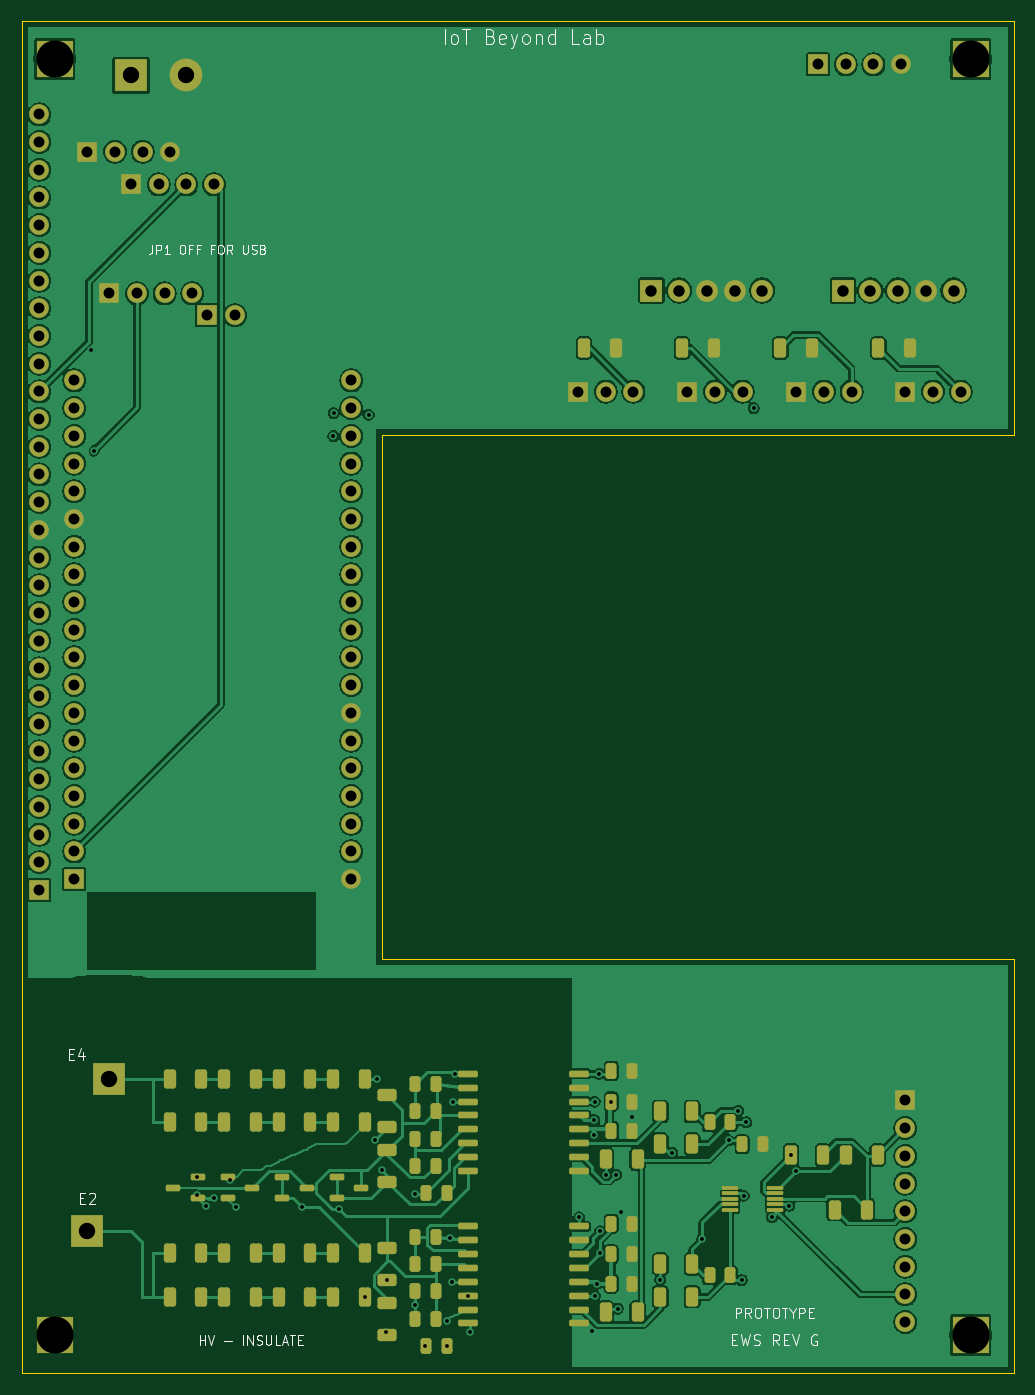
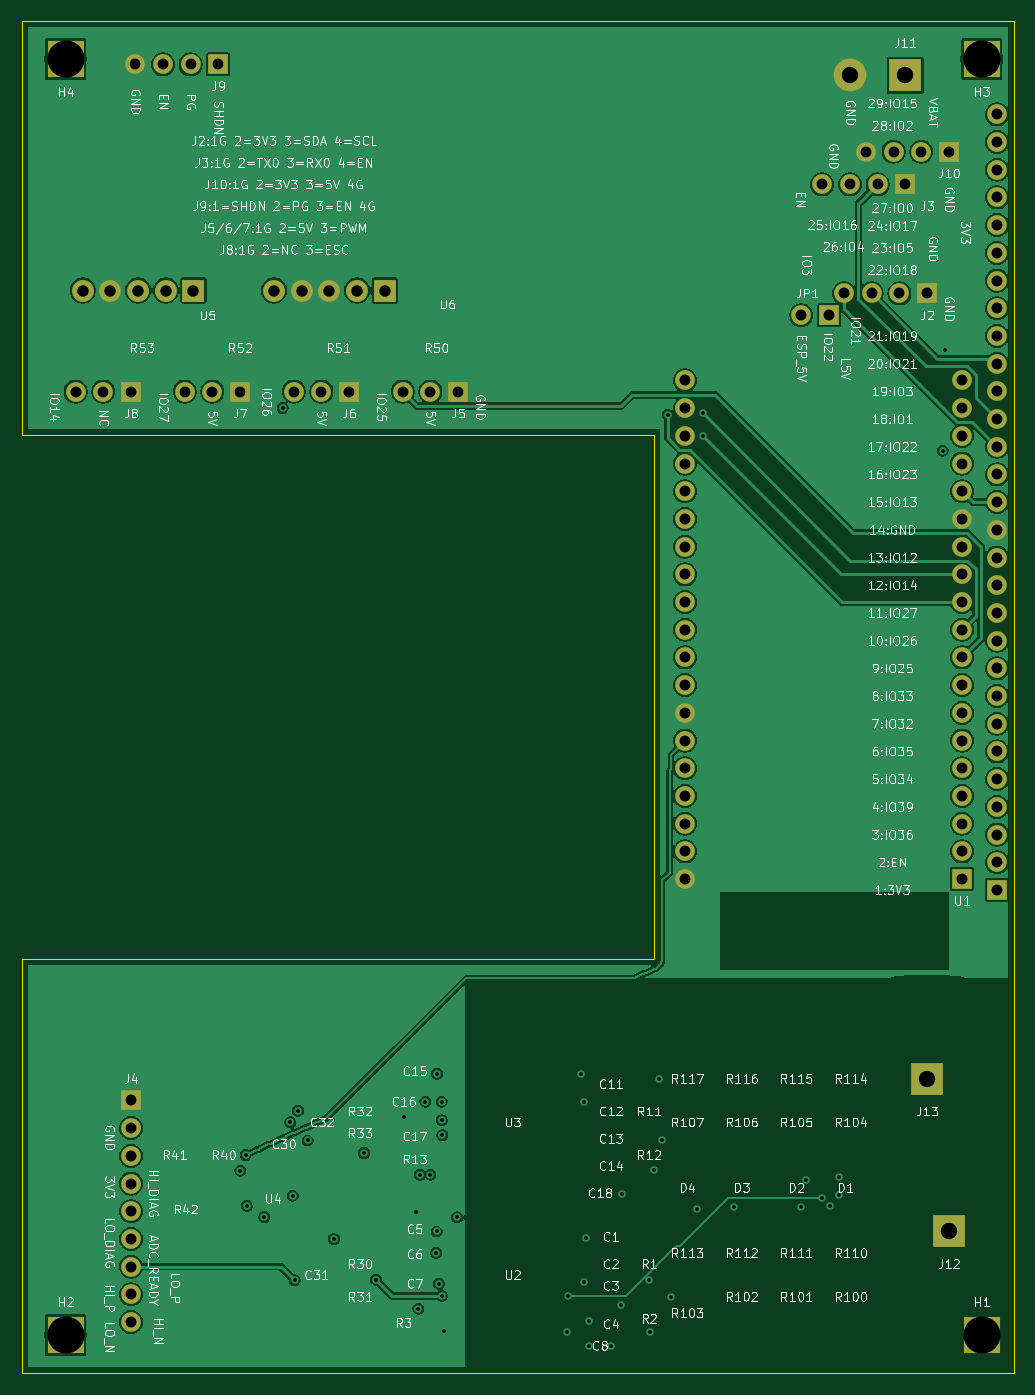
Circuit board: 10 layer files. Board 91.0 x 124.0 mm.
- bottom_copper: EWS_RevG-B_Cu.gbl (217954 bytes)
- bottom_mask: EWS_RevG-B_Mask.gbs (4212 bytes)
- bottom_silk: EWS_RevG-B_Silkscreen.gbo (297835 bytes)
- outline: EWS_RevG-Edge_Cuts.gm1 (890 bytes)
- top_copper: EWS_RevG-F_Cu.gtl (276265 bytes)
- top_mask: EWS_RevG-F_Mask.gts (10713 bytes)
- paste: EWS_RevG-F_Paste.gtp (6936 bytes)
- top_silk: EWS_RevG-F_Silkscreen.gto (22039 bytes)
- drill: EWS_RevG-NPTH.drl (380 bytes)
- drill: EWS_RevG-PTH.drl (3011 bytes)

=== bottom_copper: EWS_RevG-B_Cu.gbl (217954 bytes, source omitted) ===
=== bottom_mask: EWS_RevG-B_Mask.gbs ===
%TF.GenerationSoftware,KiCad,Pcbnew,10.0.6*%
%TF.CreationDate,2026-10-02T23:11:09+08:00*%
%TF.ProjectId,EWS_RevG,4557535f-5265-4764-972e-6b696361645f,G-PROTOTYPE*%
%TF.SameCoordinates,Original*%
%TF.FileFunction,Soldermask,Bot*%
%TF.FilePolarity,Negative*%
%FSLAX46Y46*%
G04 Gerber Fmt 4.6, Leading zero omitted, Abs format (unit mm)*
G04 Created by KiCad (PCBNEW 10.0.6) date 2026-10-02 23:11:09*
%MOMM*%
%LPD*%
G01*
G04 APERTURE LIST*
%ADD10R,3.400000X3.400000*%
%ADD11R,3.000000X3.000000*%
%ADD12C,3.000000*%
%ADD13R,1.800000X1.800000*%
%ADD14C,1.800000*%
%ADD15R,2.000000X2.000000*%
%ADD16C,2.000000*%
G04 APERTURE END LIST*
D10*
%TO.C,H1*%
X33000000Y-158500000D03*
%TD*%
D11*
%TO.C,J11*%
X40000000Y-43000000D03*
D12*
X45080000Y-43000000D03*
%TD*%
D13*
%TO.C,J6*%
X91000000Y-72000000D03*
D14*
X93540000Y-72000000D03*
X96080000Y-72000000D03*
%TD*%
D13*
%TO.C,J4*%
X111000000Y-137000000D03*
D14*
X111000000Y-139540000D03*
X111000000Y-142080000D03*
X111000000Y-144620000D03*
X111000000Y-147160000D03*
X111000000Y-149700000D03*
X111000000Y-152240000D03*
X111000000Y-154780000D03*
X111000000Y-157320000D03*
%TD*%
D15*
%TO.C,U5*%
X105270000Y-62730000D03*
D16*
X107810000Y-62730000D03*
X110350000Y-62730000D03*
X112890000Y-62730000D03*
X115430000Y-62730000D03*
%TD*%
D11*
%TO.C,J13*%
X38000000Y-135000000D03*
%TD*%
D10*
%TO.C,H2*%
X117000000Y-158500000D03*
%TD*%
D13*
%TO.C,J10*%
X36000000Y-50000000D03*
D14*
X38540000Y-50000000D03*
X41080000Y-50000000D03*
X43620000Y-50000000D03*
%TD*%
D13*
%TO.C,U1*%
X34800000Y-116700000D03*
D14*
X34800000Y-114160000D03*
X34800000Y-111620000D03*
X34800000Y-109080000D03*
X34800000Y-106540000D03*
X34800000Y-104000000D03*
X34800000Y-101460000D03*
X34800000Y-98920000D03*
X34800000Y-96380000D03*
X34800000Y-93840000D03*
X34800000Y-91300000D03*
X34800000Y-88760000D03*
X34800000Y-86220000D03*
X34800000Y-83680000D03*
X34800000Y-81140000D03*
X34800000Y-78600000D03*
X34800000Y-76060000D03*
X34800000Y-73520000D03*
X34800000Y-70980000D03*
X60200000Y-116700000D03*
X60200000Y-114160000D03*
X60200000Y-111620000D03*
X60200000Y-109080000D03*
X60200000Y-106540000D03*
X60200000Y-104000000D03*
X60200000Y-101460000D03*
X60200000Y-98920000D03*
X60200000Y-96380000D03*
X60200000Y-93840000D03*
X60200000Y-91300000D03*
X60200000Y-88760000D03*
X60200000Y-86220000D03*
X60200000Y-83680000D03*
X60200000Y-81140000D03*
X60200000Y-78600000D03*
X60200000Y-76060000D03*
X60200000Y-73520000D03*
X60200000Y-70980000D03*
%TD*%
D13*
%TO.C,J1*%
X31600000Y-117700000D03*
D14*
X31600000Y-115160000D03*
X31600000Y-112620000D03*
X31600000Y-110080000D03*
X31600000Y-107540000D03*
X31600000Y-105000000D03*
X31600000Y-102460000D03*
X31600000Y-99920000D03*
X31600000Y-97380000D03*
X31600000Y-94840000D03*
X31600000Y-92300000D03*
X31600000Y-89760000D03*
X31600000Y-87220000D03*
X31600000Y-84680000D03*
X31600000Y-82140000D03*
X31600000Y-79600000D03*
X31600000Y-77060000D03*
X31600000Y-74520000D03*
X31600000Y-71980000D03*
X31600000Y-69440000D03*
X31600000Y-66900000D03*
X31600000Y-64360000D03*
X31600000Y-61820000D03*
X31600000Y-59280000D03*
X31600000Y-56740000D03*
X31600000Y-54200000D03*
X31600000Y-51660000D03*
X31600000Y-49120000D03*
X31600000Y-46580000D03*
%TD*%
D10*
%TO.C,H3*%
X33000000Y-41500000D03*
%TD*%
D13*
%TO.C,J9*%
X103000000Y-42000000D03*
D14*
X105540000Y-42000000D03*
X108080000Y-42000000D03*
X110620000Y-42000000D03*
%TD*%
D13*
%TO.C,J2*%
X38000000Y-63000000D03*
D14*
X40540000Y-63000000D03*
X43080000Y-63000000D03*
X45620000Y-63000000D03*
%TD*%
D13*
%TO.C,J8*%
X111000000Y-72000000D03*
D14*
X113540000Y-72000000D03*
X116080000Y-72000000D03*
%TD*%
D13*
%TO.C,J3*%
X40000000Y-53000000D03*
D14*
X42540000Y-53000000D03*
X45080000Y-53000000D03*
X47620000Y-53000000D03*
%TD*%
D15*
%TO.C,U6*%
X87730000Y-62730000D03*
D16*
X90270000Y-62730000D03*
X92810000Y-62730000D03*
X95350000Y-62730000D03*
X97890000Y-62730000D03*
%TD*%
D13*
%TO.C,J5*%
X81000000Y-72000000D03*
D14*
X83540000Y-72000000D03*
X86080000Y-72000000D03*
%TD*%
D10*
%TO.C,H4*%
X117000000Y-41500000D03*
%TD*%
D11*
%TO.C,J12*%
X36000000Y-149000000D03*
%TD*%
D13*
%TO.C,JP1*%
X47000000Y-65000000D03*
D14*
X49540000Y-65000000D03*
%TD*%
D13*
%TO.C,J7*%
X101000000Y-72000000D03*
D14*
X103540000Y-72000000D03*
X106080000Y-72000000D03*
%TD*%
M02*

=== bottom_silk: EWS_RevG-B_Silkscreen.gbo (297835 bytes, source omitted) ===
=== outline: EWS_RevG-Edge_Cuts.gm1 ===
%TF.GenerationSoftware,KiCad,Pcbnew,10.0.6*%
%TF.CreationDate,2026-10-02T23:11:09+08:00*%
%TF.ProjectId,EWS_RevG,4557535f-5265-4764-972e-6b696361645f,G-PROTOTYPE*%
%TF.SameCoordinates,Original*%
%TF.FileFunction,Profile,NP*%
%FSLAX46Y46*%
G04 Gerber Fmt 4.6, Leading zero omitted, Abs format (unit mm)*
G04 Created by KiCad (PCBNEW 10.0.6) date 2026-10-02 23:11:09*
%MOMM*%
%LPD*%
G01*
G04 APERTURE LIST*
%TA.AperFunction,Profile*%
%ADD10C,0.050000*%
%TD*%
G04 APERTURE END LIST*
D10*
X30000000Y-38000000D02*
X30000000Y-162000000D01*
X30000000Y-162000000D02*
X121000000Y-162000000D01*
X63000000Y-76000000D02*
X121000000Y-76000000D01*
X63000000Y-124000000D02*
X63000000Y-76000000D01*
X121000000Y-38000000D02*
X30000000Y-38000000D01*
X121000000Y-76000000D02*
X121000000Y-38000000D01*
X121000000Y-124000000D02*
X63000000Y-124000000D01*
X121000000Y-162000000D02*
X121000000Y-124000000D01*
M02*

=== top_copper: EWS_RevG-F_Cu.gtl (276265 bytes, source omitted) ===
=== top_mask: EWS_RevG-F_Mask.gts (10713 bytes, source omitted) ===
=== paste: EWS_RevG-F_Paste.gtp (6936 bytes, source omitted) ===
=== top_silk: EWS_RevG-F_Silkscreen.gto (22039 bytes, source omitted) ===
=== drill: EWS_RevG-NPTH.drl ===
M48
; DRILL file KiCad 10.0.6 date 2026-10-02T23:06:49
; FORMAT={-:-/ absolute / metric / decimal}
; #@! TF.CreationDate,2026-10-02T23:06:49+08:00
; #@! TF.GenerationSoftware,Kicad,Pcbnew,10.0.6
; #@! TF.FileFunction,NonPlated,1,4,NPTH
FMAT,2
METRIC
; #@! TA.AperFunction,NonPlated,NPTH,ComponentDrill
T1C3.400
%
G90
G05
T1
X33.0Y-41.5
X33.0Y-158.5
X117.0Y-41.5
X117.0Y-158.5
M30

=== drill: EWS_RevG-PTH.drl ===
M48
; DRILL file KiCad 10.0.6 date 2026-10-02T23:06:49
; FORMAT={-:-/ absolute / metric / decimal}
; #@! TF.CreationDate,2026-10-02T23:06:49+08:00
; #@! TF.GenerationSoftware,Kicad,Pcbnew,10.0.6
; #@! TF.FileFunction,Plated,1,4,PTH
FMAT,2
METRIC
; #@! TA.AperFunction,Plated,PTH,ViaDrill
T1C0.350
; #@! TA.AperFunction,Plated,PTH,ComponentDrill
T2C1.000
; #@! TA.AperFunction,Plated,PTH,ComponentDrill
T3C1.050
; #@! TA.AperFunction,Plated,PTH,ComponentDrill
T4C1.500
%
G90
G05
T1
X36.346Y-68.173
X36.576Y-77.401
X46.1Y-144.0
X46.1Y-145.7
X46.9Y-146.7
X47.6Y-145.9
X49.1Y-144.3
X49.6Y-146.8
X55.678Y-146.8
X58.554Y-76.069
X58.59Y-73.974
X59.076Y-146.946
X61.5Y-155.0
X61.782Y-74.127
X62.34Y-140.623
X62.546Y-135.0
X62.998Y-143.384
X63.4Y-158.2
X63.5Y-153.5
X66.009Y-145.587
X66.05Y-155.75
X67.0Y-159.5
X69.0Y-157.2
X69.0Y-159.5
X69.278Y-149.646
X69.461Y-153.635
X69.496Y-137.095
X69.7Y-134.55
X70.9Y-154.9
X71.058Y-158.266
X81.1Y-147.718
X82.297Y-158.098
X82.444Y-140.177
X82.498Y-138.808
X82.507Y-154.905
X82.512Y-137.095
X82.774Y-153.799
X82.935Y-134.555
X82.973Y-149.003
X83.016Y-150.966
X83.537Y-143.789
X84.0Y-137.1
X84.496Y-143.807
X84.649Y-156.082
X84.891Y-147.241
X85.95Y-138.512
X88.537Y-153.418
X89.632Y-141.825
X92.389Y-149.712
X94.798Y-140.668
X95.689Y-137.932
X96.004Y-153.475
X96.175Y-145.743
X96.393Y-139.0
X97.1Y-73.5
X98.786Y-147.693
X100.377Y-146.66
X100.5Y-142.0
X100.967Y-143.433
T2
X31.6Y-46.58
X31.6Y-49.12
X31.6Y-51.66
X31.6Y-54.2
X31.6Y-56.74
X31.6Y-59.28
X31.6Y-61.82
X31.6Y-64.36
X31.6Y-66.9
X31.6Y-69.44
X31.6Y-71.98
X31.6Y-74.52
X31.6Y-77.06
X31.6Y-79.6
X31.6Y-82.14
X31.6Y-84.68
X31.6Y-87.22
X31.6Y-89.76
X31.6Y-92.3
X31.6Y-94.84
X31.6Y-97.38
X31.6Y-99.92
X31.6Y-102.46
X31.6Y-105.0
X31.6Y-107.54
X31.6Y-110.08
X31.6Y-112.62
X31.6Y-115.16
X31.6Y-117.7
X34.8Y-70.98
X34.8Y-73.52
X34.8Y-76.06
X34.8Y-78.6
X34.8Y-81.14
X34.8Y-83.68
X34.8Y-86.22
X34.8Y-88.76
X34.8Y-91.3
X34.8Y-93.84
X34.8Y-96.38
X34.8Y-98.92
X34.8Y-101.46
X34.8Y-104.0
X34.8Y-106.54
X34.8Y-109.08
X34.8Y-111.62
X34.8Y-114.16
X34.8Y-116.7
X36.0Y-50.0
X38.0Y-63.0
X38.54Y-50.0
X40.0Y-53.0
X40.54Y-63.0
X41.08Y-50.0
X42.54Y-53.0
X43.08Y-63.0
X43.62Y-50.0
X45.08Y-53.0
X45.62Y-63.0
X47.0Y-65.0
X47.62Y-53.0
X49.54Y-65.0
X60.2Y-70.98
X60.2Y-73.52
X60.2Y-76.06
X60.2Y-78.6
X60.2Y-81.14
X60.2Y-83.68
X60.2Y-86.22
X60.2Y-88.76
X60.2Y-91.3
X60.2Y-93.84
X60.2Y-96.38
X60.2Y-98.92
X60.2Y-101.46
X60.2Y-104.0
X60.2Y-106.54
X60.2Y-109.08
X60.2Y-111.62
X60.2Y-114.16
X60.2Y-116.7
X81.0Y-72.0
X83.54Y-72.0
X86.08Y-72.0
X91.0Y-72.0
X93.54Y-72.0
X96.08Y-72.0
X101.0Y-72.0
X103.0Y-42.0
X103.54Y-72.0
X105.54Y-42.0
X106.08Y-72.0
X108.08Y-42.0
X110.62Y-42.0
X111.0Y-72.0
X111.0Y-137.0
X111.0Y-139.54
X111.0Y-142.08
X111.0Y-144.62
X111.0Y-147.16
X111.0Y-149.7
X111.0Y-152.24
X111.0Y-154.78
X111.0Y-157.32
X113.54Y-72.0
X116.08Y-72.0
T3
X87.73Y-62.73
X90.27Y-62.73
X92.81Y-62.73
X95.35Y-62.73
X97.89Y-62.73
X105.27Y-62.73
X107.81Y-62.73
X110.35Y-62.73
X112.89Y-62.73
X115.43Y-62.73
T4
X36.0Y-149.0
X38.0Y-135.0
X40.0Y-43.0
X45.08Y-43.0
M30
